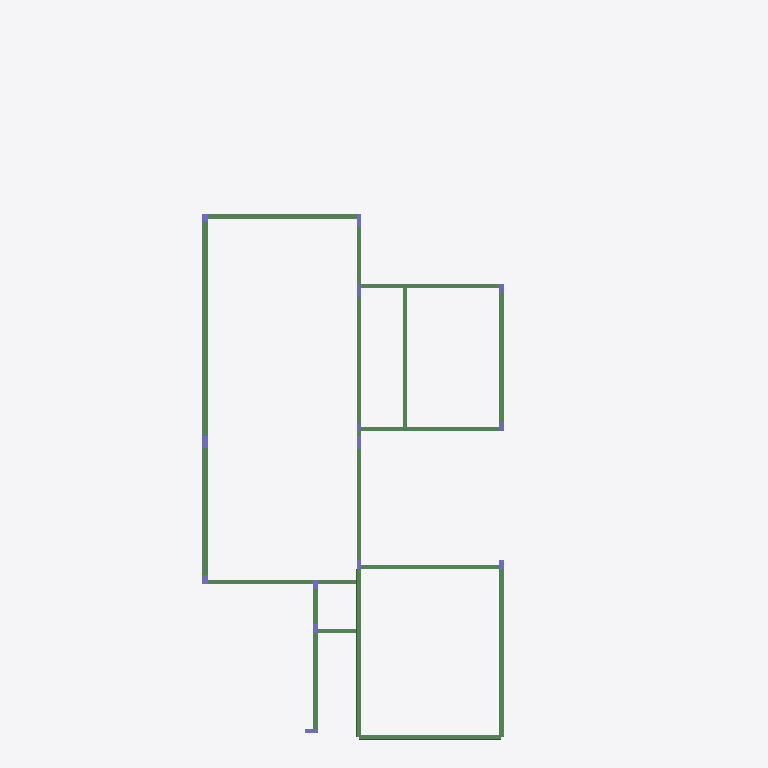
Plan cut of the same IFC building model at storey 'VM FUNDO (+4.90)' (level 4.90 m, cut at 6.30 m), seen from above with north up, elements coloured by IFC class: 21 beams (green), 14 columns (violet). Cut surfaces are drawn darker.
Extent 11.8 m × 22.9 m × 7.0 m (x, y, z). Storeys (10): 01-BALDRAMES (-0,10) at -0.10 m; 03-VIGAMENTO PORTAS DE VIDRO (PARTE INFERIOR) (+3,75) at 3.15 m; 02-LAJE INFERIOR(+3,35) at 3.35 m; VM at 3.45 m; 04-LAJE SALA (+4.45) at 4.45 m; VM FUNDO (+4.90) at 4.90 m; VM TOPO (+5.20) at 5.20 m; FINAL PLATIBANDA SALA (+5.45) at 5.45 m; 05-FINAL PLATIBANDA FRONTAL (+5,70) at 5.70 m; 05-FINAL PLATIBANDA BARRILETE (+6,20) at 6.20 m. Elements (198): 137 IfcBeam, 61 IfcColumn.

HEADER;
FILE_DESCRIPTION(('ViewDefinition [CoordinationView_V2.0]','RevitIdentifiers [ContentGUID: be0d1124-7961-457b-aa04-cd03d7b3b8cb, VersionGUID: 9523de38-5c35-4962-a210-374453de25dc, NumberOfSaves: 91]','CoordinateReference [CoordinateBase: Coordenadas compartilhadas]'),'2;1');
FILE_NAME('CASA-EST.ifc','2026-09-02T23:27:20-03:00',(''),(''),'ODA SDAI 24.6','Autodesk Revit 24.3.30.11 (PTB) - IFC 24.3.30.11','');
FILE_SCHEMA(('IFC2X3'));
ENDSEC;
DATA;
#27=IFCPROJECT('2_3H4aUM55Uwe4pGCeJ4Sx',#18,'0001',$,$,'Nome do projeto','Status do projeto',(#22),#4760);
#75=IFCSITE('2_3H4aUM55Uwe4pGCeJ4Sv',#18,'Default',$,$,#74,$,$,.ELEMENT.,(-15,-52,0,-120620),(-47,-55,0,-114440),0.0,$,$);
#32=IFCBUILDING('2_3H4aUM55Uwe4pGCeJ4Sw',#18,'',$,$,#30,$,'',.ELEMENT.,$,$,#31);
#36=IFCBUILDINGSTOREY('1qv6ynVKX7xf87anS8vNi1',#18,'01-BALDRAMES (-0,10)',$,'Nível:Cabeça de 8 mm',#35,$,'01-BALDRAMES (-0,10)',.ELEMENT.,-0.10000000000014102);
#40=IFCBUILDINGSTOREY('2XoQAIDBvCs8NlduBsq76Q',#18,'03-VIGAMENTO PORTAS DE VIDRO (PARTE INFERIOR) (+3,75)',$,'Nível:Cabeça de 8 mm',#39,$,'03-VIGAMENTO PORTAS DE VIDRO (PARTE INFERIOR) (+3,75)',.ELEMENT.,3.1499999999997663);
#44=IFCBUILDINGSTOREY('0NXVOP0$L9hBbOq3O$JqFU',#18,'02-LAJE INFERIOR(+3,35)',$,'Nível:Cabeça de 8 mm',#43,$,'02-LAJE INFERIOR(+3,35)',.ELEMENT.,3.349999999999767);
#48=IFCBUILDINGSTOREY('03oS1_rC5BgRSWmGARjplp',#18,'VM',$,'Nível:Cabeça de 8 mm',#47,$,'VM',.ELEMENT.,3.4499999999999997);
#52=IFCBUILDINGSTOREY('2AnbPH7xHFQBrrfORw34p4',#18,'04-LAJE SALA (+4.45)',$,'Nível:Cabeça de 8 mm',#51,$,'04-LAJE SALA (+4.45)',.ELEMENT.,4.45);
#56=IFCBUILDINGSTOREY('03oS1_rC5BgRSWmGARjpYC',#18,'VM FUNDO (+4.90)',$,'Nível:Cabeça de 8 mm',#55,$,'VM FUNDO (+4.90)',.ELEMENT.,4.900000000000075);
#60=IFCBUILDINGSTOREY('03oS1_rC5BgRSWmGARjpjm',#18,'VM TOPO (+5.20)',$,'Nível:Cabeça de 8 mm',#59,$,'VM TOPO (+5.20)',.ELEMENT.,5.200000000000075);
#64=IFCBUILDINGSTOREY('2yt$ycS5r7TQaW_GtXXUxY',#18,'FINAL PLATIBANDA SALA (+5.45)',$,'Nível:Cabeça de 8 mm',#63,$,'FINAL PLATIBANDA SALA (+5.45)',.ELEMENT.,5.45);
#68=IFCBUILDINGSTOREY('0rsgCbE59AdAT6hmjir3An',#18,'05-FINAL PLATIBANDA FRONTAL (+5,70)',$,'Nível:Cabeça de 8 mm',#67,$,'05-FINAL PLATIBANDA FRONTAL (+5,70)',.ELEMENT.,5.699999999999999);
#72=IFCBUILDINGSTOREY('2yt$ycS5r7TQaW_GtXXU$F',#18,'05-FINAL PLATIBANDA BARRILETE (+6,20)',$,'Nível:Cabeça de 8 mm',#71,$,'05-FINAL PLATIBANDA BARRILETE (+6,20)',.ELEMENT.,6.199999999999999);
#1377=IFCBEAM('0ekhV2_H95TvLl4hLKomkE',#18,'V23',$,'V23 12952:V23 12952',#1367,#1376,'612173');
#611=IFCBEAM('0ekhV2_H95TvLl4hLKomlj',#18,'VTM2',$,'VTM2 18850:VTM2 18850',#557,#610,'612142');
#540=IFCBEAM('0ekhV2_H95TvLl4hLKomlk',#18,'VTM3',$,'VTM2 18850:VTM2 18850',#482,#539,'612141');
#1355=IFCBEAM('0ekhV2_H95TvLl4hLKomkF',#18,'V23',$,'V23 12985:V23 12985',#1345,#1354,'612172');
#1543=IFCBEAM('0ekhV2_H95TvLl4hLKomkM',#18,'V18',$,'V18 12688:V18 12688',#1533,#1542,'612181');
#674=IFCBEAM('0ekhV2_H95TvLl4hLKomli',#18,'VTM1',$,'VTM1 18784:VTM1 18784',#620,#673,'612143');
#1144=IFCBEAM('0ekhV2_H95TvLl4hLKomk1',#18,'V28',$,'V28 13315:V28 13315',#1134,#1143,'612162');
#1165=IFCBEAM('0ekhV2_H95TvLl4hLKomk0',#18,'V27',$,'V27 13282:V27 13282',#1155,#1164,'612163');
#695=IFCBEAM('0ekhV2_H95TvLl4hLKomlp',#18,'V29',$,'V29 18751:V29 18751',#685,#694,'612144');
#1250=IFCBEAM('0ekhV2_H95TvLl4hLKomk4',#18,'V26',$,'V26 13150:V26 13150',#1240,#1249,'612167');
#1334=IFCBEAM('0ekhV2_H95TvLl4hLKomk8',#18,'V24',$,'V10 5572:V10 5572',#1324,#1333,'612171');
#1208=IFCBEAM('0ekhV2_H95TvLl4hLKomk6',#18,'V26',$,'V13 5737:V13 5737',#1198,#1207,'612165');
#1419=IFCBEAM('0ekhV2_H95TvLl4hLKomkC',#18,'V21',$,'V4 6232:V4 6232',#1409,#1418,'612175');
#1461=IFCBEAM('0ekhV2_H95TvLl4hLKomkI',#18,'V20',$,'V19 12721:V19 12721',#1451,#1460,'612177');
#1524=IFCBEAM('0ekhV2_H95TvLl4hLKomkN',#18,'V19',$,'V19 12721:V19 12721',#1514,#1523,'612180');
#1229=IFCBEAM('0ekhV2_H95TvLl4hLKomk5',#18,'V26',$,'V13 5671:V13 5671',#1219,#1228,'612166');
#1313=IFCBEAM('0ekhV2_H95TvLl4hLKomk9',#18,'V24',$,'V24 13051:V24 13051',#1303,#1312,'612170');
#1482=IFCBEAM('0ekhV2_H95TvLl4hLKomkH',#18,'V20',$,'V20 12787:V20 12787',#1472,#1481,'612178');
#1503=IFCBEAM('0ekhV2_H95TvLl4hLKomkG',#18,'V19',$,'V19 12754:V19 12754',#1493,#1502,'612179');
#1398=IFCBEAM('0ekhV2_H95TvLl4hLKomkD',#18,'V22',$,'V22 12919:V22 12919',#1388,#1397,'612174');
#1440=IFCBEAM('0ekhV2_H95TvLl4hLKomkJ',#18,'V21',$,'V21 12853:V21 12853',#1430,#1439,'612176');
#993=IFCCOLUMN('0ekhV2_H95TvLl4hLKomly',#18,'P10',$,'P10 3075:P10 3075',#992,#989,'612159');
#950=IFCCOLUMN('0ekhV2_H95TvLl4hLKoml_',#18,'P12',$,'P12 3137:P12 3137',#949,#946,'612157');
#222=IFCCOLUMN('0ekhV2_H95TvLl4hLKomlZ',#18,'P7',$,'P11 3106:P11 3106',#221,#218,'612128');
#782=IFCCOLUMN('0ekhV2_H95TvLl4hLKomls',#18,'P6',$,'P11 3106:P11 3106',#781,#778,'612149');
#852=IFCCOLUMN('0ekhV2_H95TvLl4hLKomlx',#18,'P19',$,'P19 3292:P19 3292',#851,#848,'612152');
#966=IFCCOLUMN('0ekhV2_H95TvLl4hLKomlz',#18,'P11',$,'P11 3106:P11 3106',#965,#962,'612158');
#195=IFCCOLUMN('0ekhV2_H95TvLl4hLKomlS',#18,'P8',$,'P13 3168:P13 3168',#194,#191,'612127');
#177=IFCCOLUMN('0ekhV2_H95TvLl4hLKomlT',#18,'P9',$,'P13 3168:P13 3168',#176,#173,'612126');
#459=IFCCOLUMN('0ekhV2_H95TvLl4hLKomle',#18,'P14',$,'P13 3168:P13 3168',#458,#455,'612139');
#825=IFCCOLUMN('0ekhV2_H95TvLl4hLKomlq',#18,'P21',$,'P13 3168:P13 3168',#824,#821,'612151');
#895=IFCCOLUMN('0ekhV2_H95TvLl4hLKomlv',#18,'P15',$,'P13 3168:P13 3168',#894,#891,'612154');
#809=IFCCOLUMN('0ekhV2_H95TvLl4hLKomlr',#18,'P5',$,'P5 3416:P5 3416',#808,#805,'612150');
#473=IFCCOLUMN('0ekhV2_H95TvLl4hLKomll',#18,'P13',$,'P13 3168:P13 3168',#472,#469,'612140');
#251=IFCCOLUMN('0ekhV2_H95TvLl4hLKomlY',#18,'P23',$,'P23 19044:P23 19044',#250,#247,'612129');
ENDSEC;
